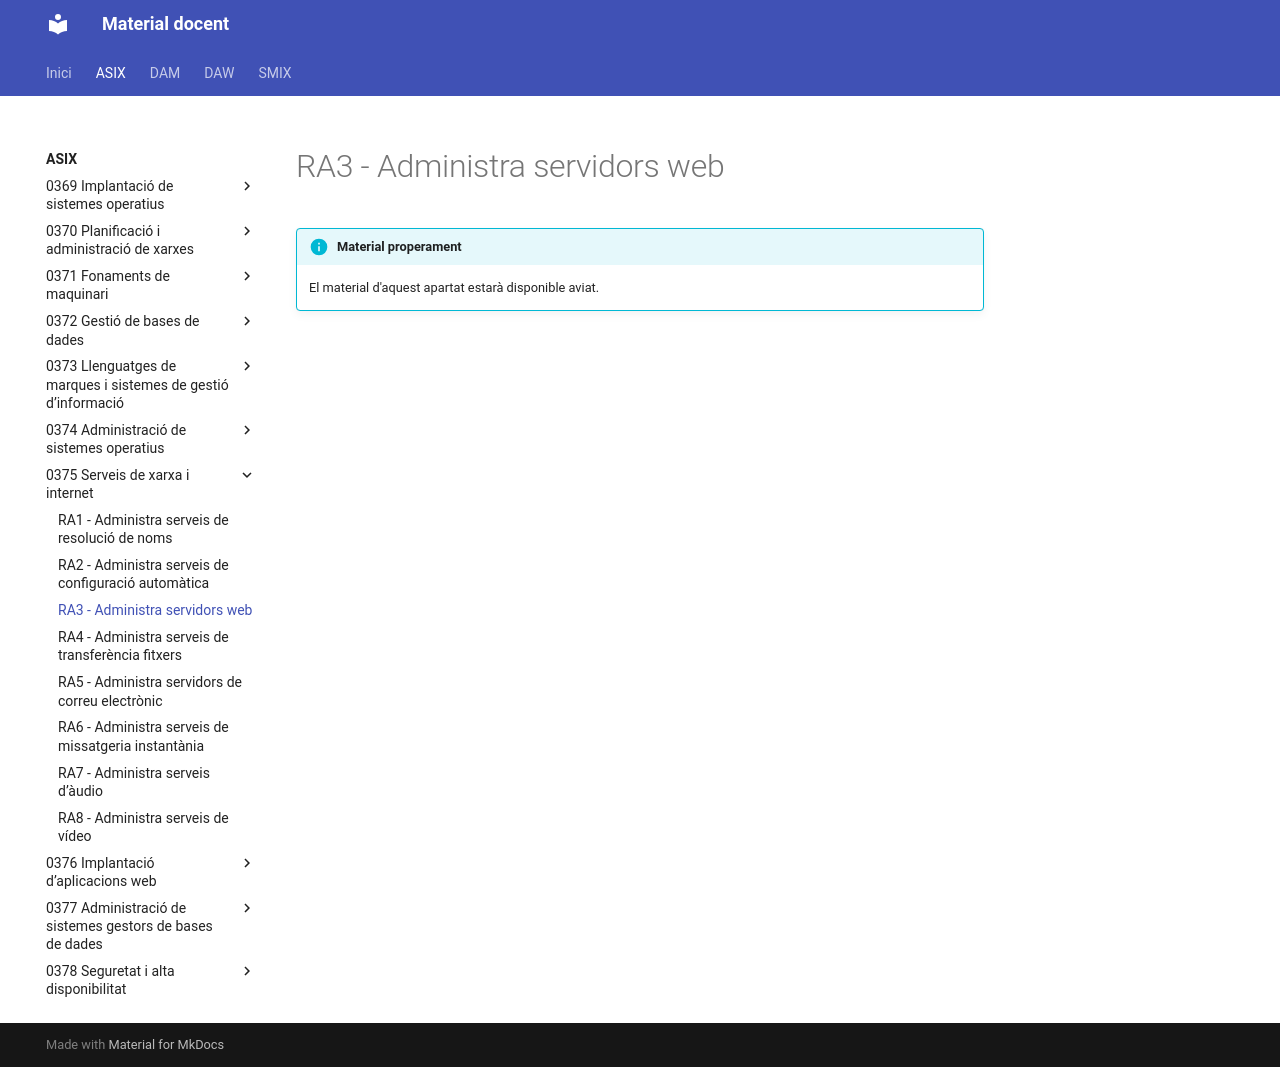

repository: aaragoprof/aaragoprof.github.io · page: asix/0375-serveis-de-xarxa-i-internet/ra3/index.html · generator: mkdocs

# RA3 - Administra servidors web

!!! info "Material properament"
    El material d'aquest apartat estarà disponible aviat.
